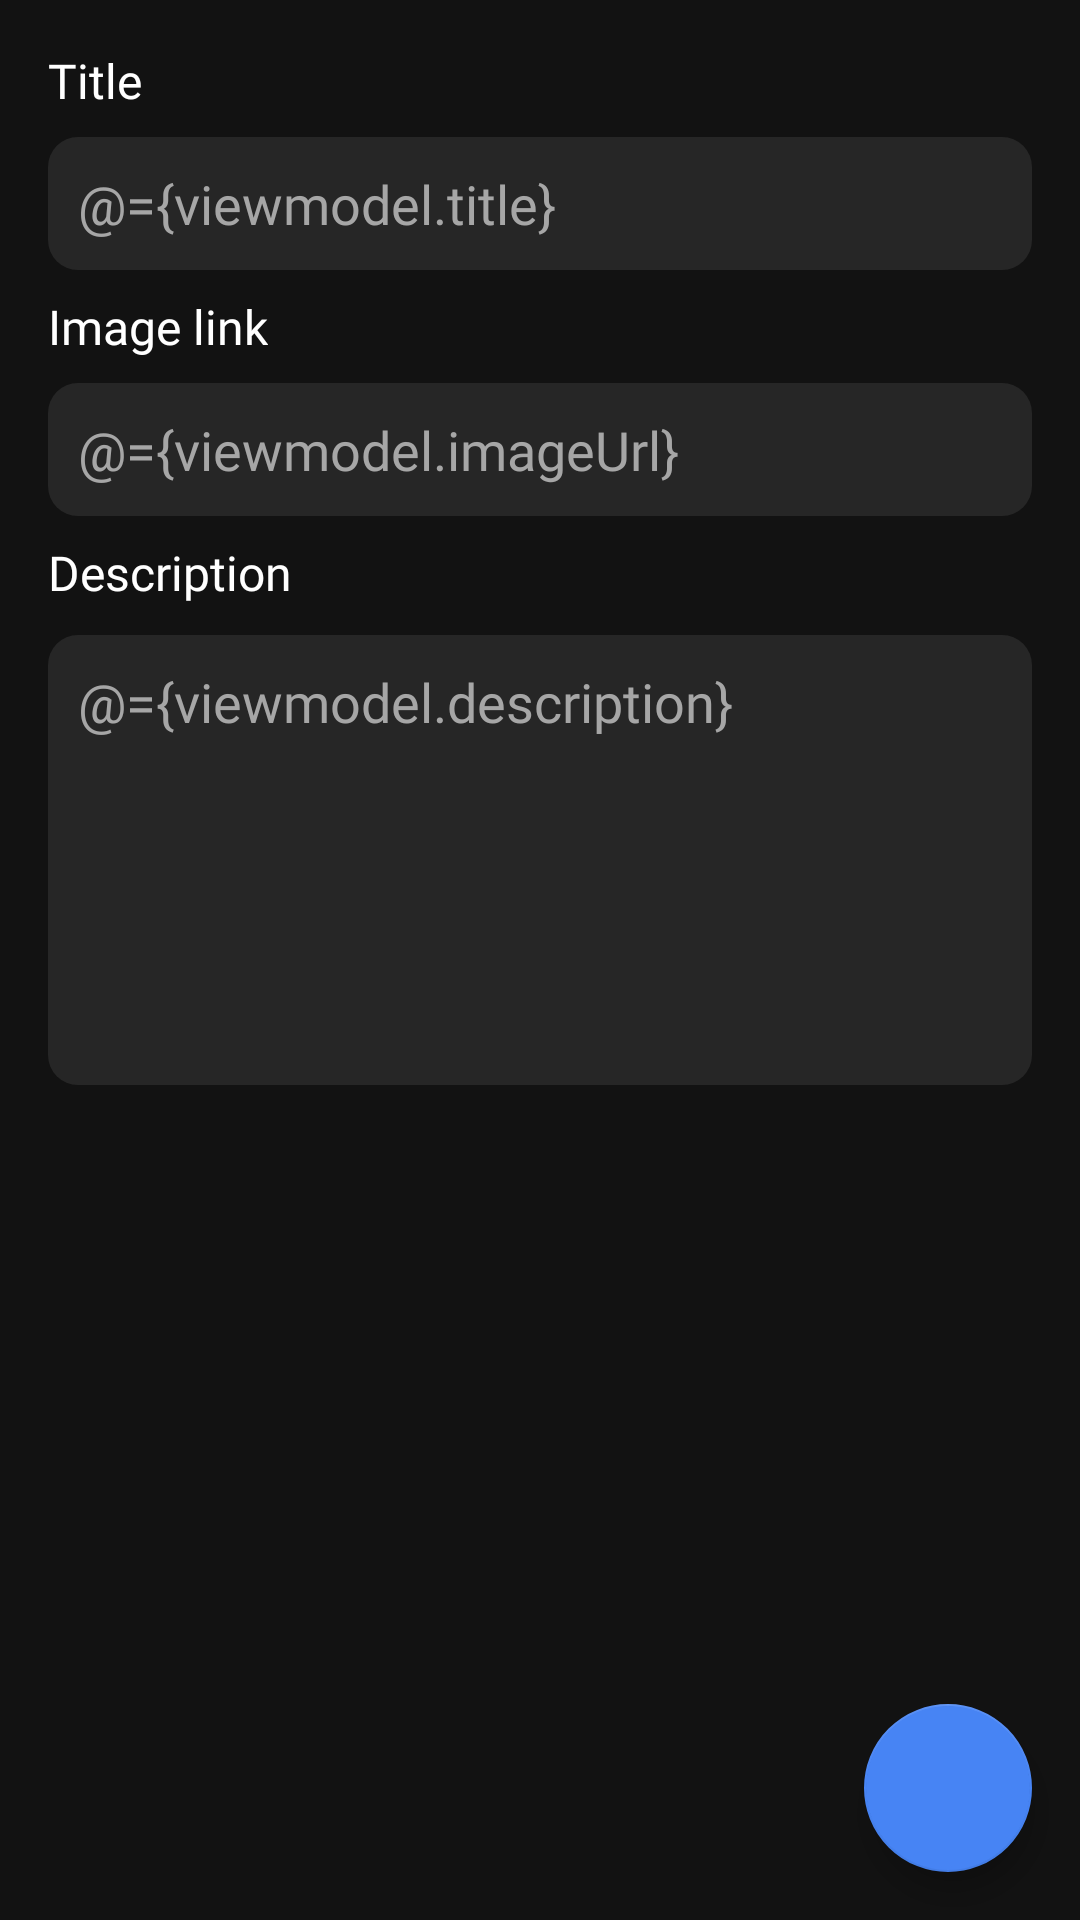

Here is an Android app screen rendered from its layout file. Give the layout XML and the strings, colors and styles it references.
<!-- AndroidManifest.xml: application theme AppTheme -->
<!-- res/layout/edit_note_fragment.xml -->
<?xml version="1.0" encoding="utf-8"?>
<layout xmlns:android="http://schemas.android.com/apk/res/android"
    xmlns:app="http://schemas.android.com/apk/res-auto"
    xmlns:tools="http://schemas.android.com/tools">

    <data>

        <import type="android.view.View" />

        <variable
            name="viewmodel"
            type="com.task.noteapp.features.notes.ui.editnote.EditNoteViewModel" />
    </data>

    <androidx.coordinatorlayout.widget.CoordinatorLayout
        android:id="@+id/coordinator_layout"
        android:layout_width="match_parent"
        android:layout_height="match_parent">

        <ScrollView
            android:id="@+id/main_content"
            android:layout_width="match_parent"
            android:layout_height="match_parent">

            <androidx.constraintlayout.widget.ConstraintLayout
                android:layout_width="match_parent"
                android:layout_height="wrap_content"
                android:paddingLeft="@dimen/activity_horizontal_margin"
                android:paddingTop="@dimen/activity_vertical_margin"
                android:paddingRight="@dimen/activity_horizontal_margin"
                android:paddingBottom="@dimen/activity_vertical_margin">

                <TextView
                    android:id="@+id/title_label"
                    android:layout_width="0dp"
                    android:layout_height="wrap_content"
                    android:layout_gravity="center"
                    android:fontFamily="@font/circularstdmedium"
                    android:text="@string/title_hint"
                    android:textAllCaps="false"
                    android:textColor="@color/white"
                    android:textSize="16sp"
                    app:layout_constraintStart_toStartOf="parent"
                    app:layout_constraintTop_toTopOf="parent" />

                <EditText
                    android:id="@+id/add_note_title_edit_text"
                    android:layout_width="match_parent"
                    android:layout_height="wrap_content"
                    android:layout_marginTop="8dp"
                    android:background="@drawable/input_bg"
                    android:fontFamily="@font/circularstdbold"
                    android:hint="@string/title_hint"
                    android:imeOptions="flagNoExtractUi"
                    android:inputType="text"
                    android:maxLines="1"
                    android:text="@={viewmodel.title}"
                    android:textColor="@color/light_grey"
                    android:textColorHint="@color/light_grey"
                    app:layout_constraintStart_toStartOf="parent"
                    app:layout_constraintTop_toBottomOf="@id/title_label" />

                <TextView
                    android:id="@+id/image_label"
                    android:layout_width="0dp"
                    android:layout_height="wrap_content"
                    android:layout_gravity="center"
                    android:layout_marginTop="8dp"
                    android:fontFamily="@font/circularstdmedium"
                    android:text="@string/image_url_hint"
                    android:textAllCaps="false"
                    android:textColor="@color/white"
                    android:textSize="16sp"
                    app:layout_constraintStart_toStartOf="parent"
                    app:layout_constraintTop_toBottomOf="@id/add_note_title_edit_text" />

                <EditText
                    android:id="@+id/add_note_image_url_edit_text"
                    android:layout_width="match_parent"
                    android:layout_height="wrap_content"
                    android:layout_marginTop="8dp"
                    android:background="@drawable/input_bg"
                    android:fontFamily="@font/circularstdbook"
                    android:hint="@string/image_url_hint"
                    android:imeOptions="flagNoExtractUi"
                    android:inputType="textUri"
                    android:maxLines="1"
                    android:text="@={viewmodel.imageUrl}"
                    android:textColor="@color/light_grey"
                    android:textColorHint="@color/light_grey"
                    app:layout_constraintStart_toStartOf="parent"
                    app:layout_constraintTop_toBottomOf="@id/image_label" />
                <TextView
                    android:id="@+id/desc_label"
                    android:layout_width="0dp"
                    android:layout_height="wrap_content"
                    android:layout_gravity="center"
                    android:layout_marginTop="8dp"
                    android:fontFamily="@font/circularstdmedium"
                    android:text="@string/description_hint"
                    android:textAllCaps="false"
                    android:textColor="@color/white"
                    android:textSize="16sp"
                    app:layout_constraintStart_toStartOf="parent"
                    app:layout_constraintTop_toBottomOf="@id/add_note_image_url_edit_text" />

                <EditText
                    android:id="@+id/add_note_description_edit_text"
                    android:layout_width="match_parent"
                    android:layout_height="150dp"
                    android:layout_marginTop="10dp"
                    android:background="@drawable/input_bg"
                    android:fontFamily="@font/circularstdbook"
                    android:gravity="top"
                    android:hint="@string/description_hint"
                    android:imeOptions="flagNoExtractUi"
                    android:inputType="text"
                    android:text="@={viewmodel.description}"
                    android:textColor="@color/light_grey"
                    android:textColorHint="@color/light_grey"
                    app:layout_constraintStart_toStartOf="parent"
                    app:layout_constraintTop_toBottomOf="@id/desc_label" />

            </androidx.constraintlayout.widget.ConstraintLayout>
        </ScrollView>

        <com.google.android.material.floatingactionbutton.FloatingActionButton
            android:id="@+id/edit_note_fab"
            android:layout_width="wrap_content"
            android:layout_height="wrap_content"
            android:layout_margin="@dimen/fab_margin"
            android:onClick="@{() -> viewmodel.updateNote()}"
            android:src="@drawable/ic_done"
            app:fabSize="normal"
            app:layout_anchor="@id/main_content"
            app:layout_anchorGravity="bottom|right|end" />
    </androidx.coordinatorlayout.widget.CoordinatorLayout>
</layout>
<!-- resources referenced by this layout -->
<resources>
  <color name="light_grey">#A6A6A6</color>
  <color name="white">#FFFFFFFF</color>
  <dimen name="activity_horizontal_margin">16dp</dimen>
  <dimen name="activity_vertical_margin">16dp</dimen>
  <dimen name="fab_margin">16dp</dimen>
  <!-- drawable input_bg (drawable) -->
  <?xml version="1.0" encoding="utf-8"?>
  <selector xmlns:android="http://schemas.android.com/apk/res/android">
      <item>
          <shape android:shape="rectangle">
              <solid android:color="@color/input_bg_color" />
              <corners android:radius="10dp" />
              <padding android:bottom="10dp" android:left="10dp" android:right="10dp" android:top="10dp" />
          </shape>
      </item>
  </selector>
  <string name="description_hint">Description</string>
  <string name="image_url_hint">Image link</string>
  <string name="title_hint">Title</string>
  <style name="AppTheme" parent="Theme.MaterialComponents.Light.NoActionBar">
          
          <item name="colorPrimary">@color/colorPrimary</item>
          <item name="colorPrimaryVariant">@color/colorPrimaryDark</item>
          <item name="colorOnPrimary">@color/white</item>
          
          <item name="colorSecondary">@color/blue</item>
          <item name="colorSecondaryVariant">@color/blue</item>
          <item name="colorOnSecondary">@color/white</item>
          
          <item name="android:statusBarColor" tools:targetApi="l">?attr/colorPrimaryVariant</item>
          
          <item name="android:windowBackground">@color/background</item>
          <item name="colorControlNormal">@color/background</item>
      </style>
  <color name="input_bg_color">#262626</color>
  <color name="colorPrimary">#252525</color>
  <color name="colorPrimaryDark">#121212</color>
  <color name="blue">#4784F4</color>
  <color name="background">#121212</color>
</resources>
